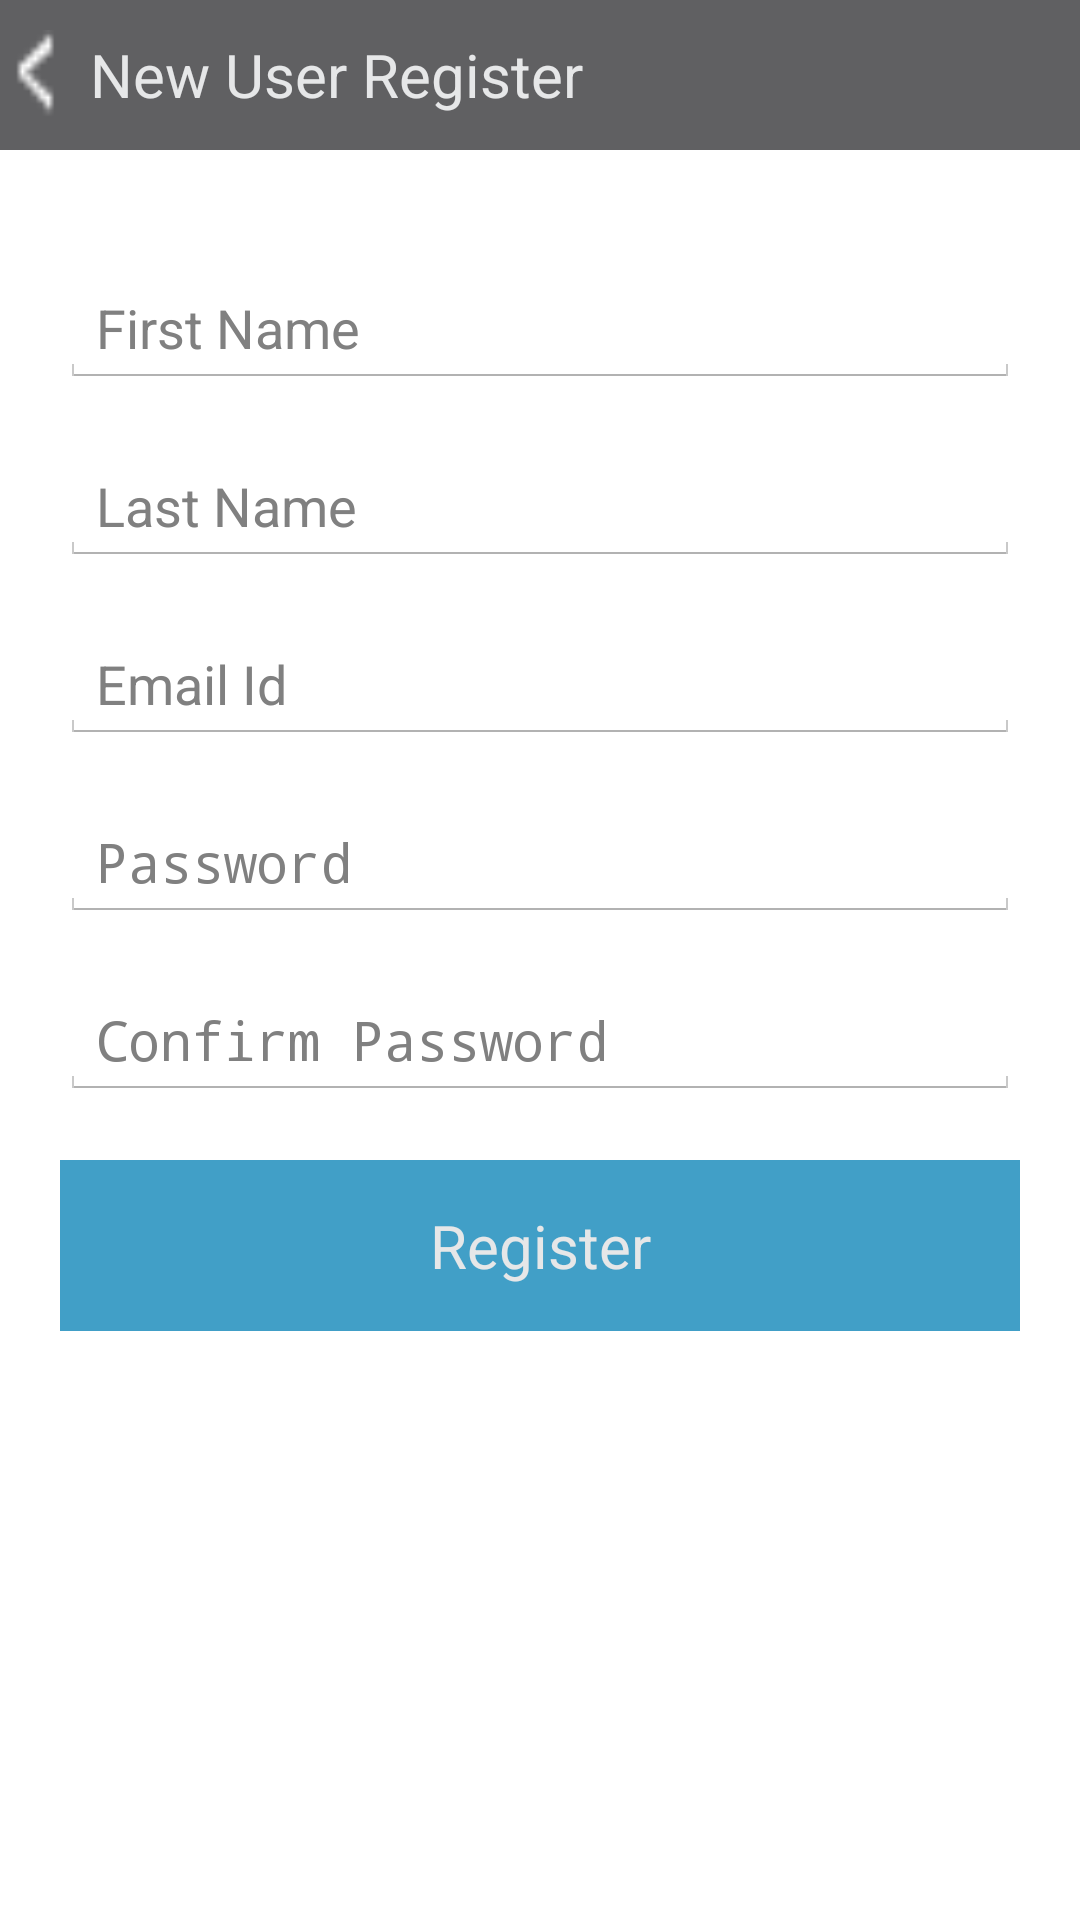

Produce the Android XML layout that renders to this screen, including the resource entries it uses.
<!-- AndroidManifest.xml: application theme AppTheme -->
<!-- res/layout/registrationform_activity.xml -->
<?xml version="1.0" encoding="utf-8"?>
<LinearLayout xmlns:android="http://schemas.android.com/apk/res/android"
    android:layout_width="match_parent"
    android:layout_height="match_parent"
    android:orientation="vertical">

    <LinearLayout
        android:id="@+id/action_bar_layout"
        android:layout_width="match_parent"
        android:layout_height="50dp"
        android:background="@color/actionBar"
        android:orientation="horizontal">

        <ImageView
            android:id="@+id/back_button"
            android:layout_width="30dp"
            android:layout_height="match_parent"
            android:clickable="true"
            android:src="@drawable/backicon" />

        <TextView
            android:layout_width="wrap_content"
            android:layout_height="match_parent"
            android:gravity="center"
            android:paddingRight="20dp"
            android:text="@string/registration_form"
            android:textColor="@color/text"
            android:textSize="20sp" />
    </LinearLayout>

    <ScrollView
        android:layout_width="match_parent"
        android:layout_height="wrap_content">

        <LinearLayout
            android:layout_width="match_parent"
            android:layout_height="wrap_content"
            android:layout_margin="20dp"
            android:orientation="vertical"
            android:weightSum="5">

            <EditText
                android:id="@+id/first_name_register_editText"
                android:layout_width="match_parent"
                android:layout_height="wrap_content"
                android:layout_marginTop="20dp"
                android:layout_weight="1"
                android:hint="@string/first_name" />

            <EditText
                android:id="@+id/last_name_register_editText"
                android:layout_width="match_parent"
                android:layout_height="wrap_content"
                android:layout_marginTop="20dp"
                android:layout_weight="1"
                android:hint="@string/last_name" />

            <EditText
                android:id="@+id/email_id_register_editText"
                android:layout_width="match_parent"
                android:layout_height="wrap_content"
                android:layout_marginTop="20dp"
                android:layout_weight="1"
                android:hint="@string/email_id"
                android:inputType="textEmailAddress" />

            <EditText
                android:id="@+id/password_register_editText"
                android:layout_width="match_parent"
                android:layout_height="wrap_content"
                android:layout_marginTop="20dp"
                android:layout_weight="1"
                android:hint="@string/password"
                android:inputType="textPassword" />

            <EditText
                android:id="@+id/confirm_password_register_editText"
                android:layout_width="match_parent"
                android:layout_height="wrap_content"
                android:layout_marginTop="20dp"
                android:layout_weight="1"
                android:hint="@string/confirm_password"
                android:inputType="textPassword" />

            <TextView
                android:id="@+id/register_textView"
                android:layout_width="match_parent"
                android:layout_height="wrap_content"
                android:layout_marginTop="20dp"
                android:background="@color/button"
                android:clickable="true"
                android:gravity="center"
                android:padding="15dp"
                android:text="@string/register"
                android:textColor="@color/text"
                android:textSize="20sp" />
        </LinearLayout>

    </ScrollView>
</LinearLayout>
<!-- resources referenced by this layout -->
<resources>
  <color name="actionBar">#606062</color>
  <color name="button">#419fc7</color>
  <color name="text">#E6E7E8</color>
  <!-- drawable backicon: png bitmap (drawable, 2883 bytes) -->
  <string name="confirm_password">Confirm Password</string>
  <string name="email_id">Email Id</string>
  <string name="first_name">First Name</string>
  <string name="last_name">Last Name</string>
  <string name="password">Password</string>
  <string name="register">Register</string>
  <string name="registration_form">New User Register</string>
  <style name="AppTheme" parent="@android:style/Theme.Holo.Light.NoActionBar.Fullscreen">
          
          <item name="colorPrimary">@color/colorPrimary</item>
          <item name="colorPrimaryDark">@color/colorPrimaryDark</item>
          <item name="colorAccent">@color/colorAccent</item>
      </style>
  <color name="colorPrimary">#3F51B5</color>
  <color name="colorPrimaryDark">#303F9F</color>
  <color name="colorAccent">#FF4081</color>
</resources>
